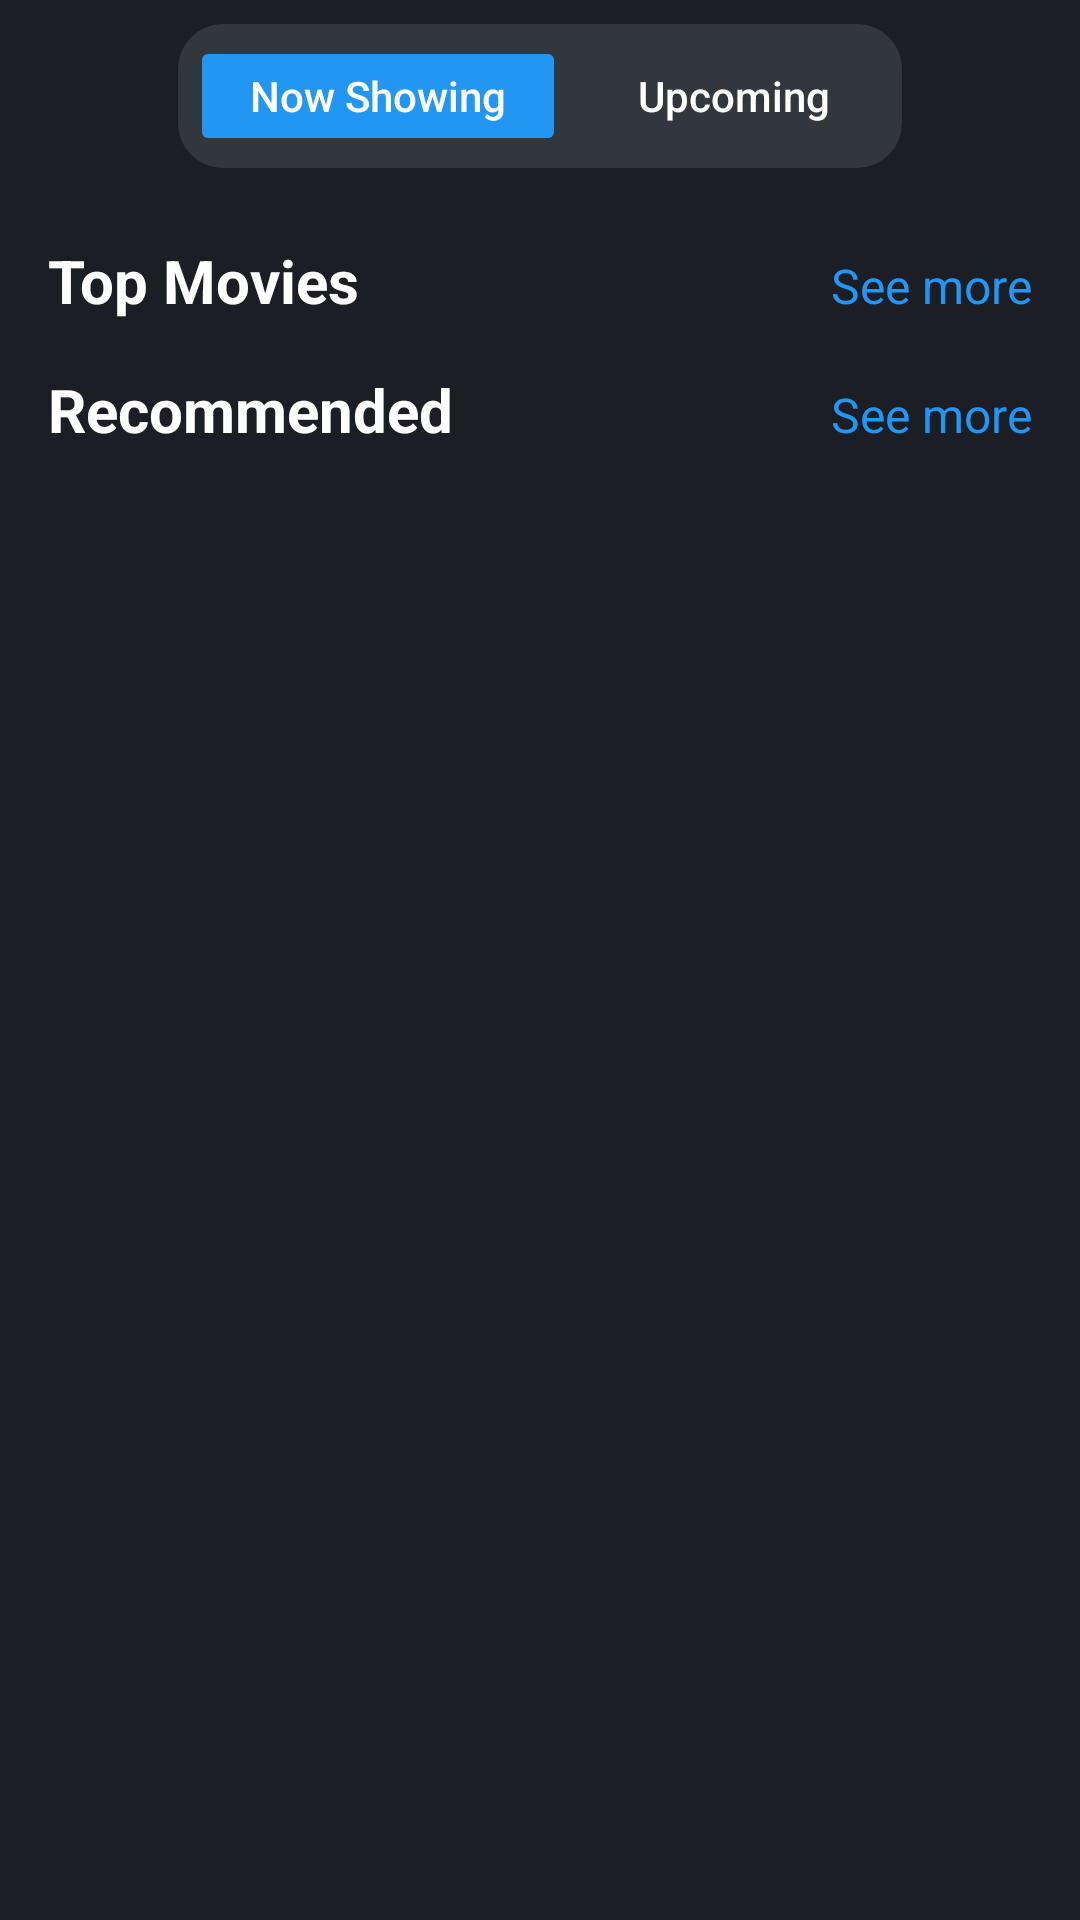

Produce the Android XML layout that renders to this screen, including the resource entries it uses.
<!-- AndroidManifest.xml: application theme AppTheme -->
<!-- res/layout/fragment_explore.xml -->
<?xml version="1.0" encoding="utf-8"?>
<androidx.constraintlayout.widget.ConstraintLayout xmlns:android="http://schemas.android.com/apk/res/android"
    xmlns:app="http://schemas.android.com/apk/res-auto"
    xmlns:tools="http://schemas.android.com/tools"
    android:id="@+id/exploreFragment"
    android:layout_width="match_parent"
    android:layout_height="match_parent"
    android:background="@color/app_color_bg"

    android:paddingTop="8dp">

    <LinearLayout
        android:id="@+id/llFilterTabs"
        android:layout_width="wrap_content"
        android:layout_height="wrap_content"
        android:background="@drawable/bg_filter_tabs"
        android:gravity="center"
        android:orientation="horizontal"
        android:padding="4dp"
        app:layout_constraintEnd_toEndOf="parent"
        app:layout_constraintStart_toStartOf="parent"
        app:layout_constraintTop_toTopOf="parent">

        <Button
            android:id="@+id/btnNowShowing"
            android:layout_width="wrap_content"
            android:layout_height="40dp"
            android:layout_marginEnd="4dp"
            android:backgroundTint="#2196F3"
            android:paddingHorizontal="20dp"
            android:stateListAnimator="@null"
            android:text="@string/txt_now_showing"
            android:textAllCaps="false"
            android:textColor="#FFFFFF"
            android:textSize="14sp"
            app:cornerRadius="12dp" />

        <Button
            android:id="@+id/btnUpcoming"
            android:layout_width="wrap_content"
            android:layout_height="40dp"
            android:backgroundTint="@color/transparent"
            android:paddingHorizontal="20dp"
            android:stateListAnimator="@null"
            android:text="@string/txt_upcoming"
            android:textAllCaps="false"
            android:textColor="#FFFFFF"
            android:textSize="14sp"
            app:cornerRadius="12dp" />
    </LinearLayout>

    <TextView
        android:id="@+id/tvTopMoviesTitle"
        android:layout_width="wrap_content"
        android:layout_height="wrap_content"
        android:layout_marginStart="16dp"
        android:layout_marginTop="24dp"
        android:text="@string/txt_top_movie"
        android:textColor="#FFFFFF"
        android:textSize="20sp"
        android:textStyle="bold"
        app:layout_constraintStart_toStartOf="parent"
        app:layout_constraintTop_toBottomOf="@id/llFilterTabs" />

    <TextView
        android:id="@+id/tvTopMoviesSeeMore"
        android:layout_width="wrap_content"
        android:layout_height="wrap_content"
        android:layout_marginEnd="16dp"
        android:text="@string/txt_see_more"
        android:textColor="#2196F3"
        android:textSize="16sp"
        app:layout_constraintBaseline_toBaselineOf="@id/tvTopMoviesTitle"
        app:layout_constraintEnd_toEndOf="parent" />

    <androidx.recyclerview.widget.RecyclerView
        android:id="@+id/rvTopMovies"
        android:layout_width="match_parent"
        android:layout_height="wrap_content"
        android:layout_marginTop="8dp"
        android:orientation="horizontal"
        android:paddingStart="16dp"
        android:paddingEnd="16dp"
        app:layoutManager="androidx.recyclerview.widget.LinearLayoutManager"
        app:layout_constraintBottom_toTopOf="@+id/tvRecommendedTitle"
        app:layout_constraintEnd_toEndOf="parent"
        app:layout_constraintStart_toStartOf="parent"
        app:layout_constraintTop_toBottomOf="@id/tvTopMoviesTitle"
        tools:listitem="@layout/item_movie_horizontal" />

    <TextView
        android:id="@+id/tvRecommendedTitle"
        android:layout_width="wrap_content"
        android:layout_height="wrap_content"
        android:layout_marginStart="16dp"
        android:layout_marginTop="8dp"
        android:text="@string/txt_recommended"
        android:textColor="#FFFFFF"
        android:textSize="20sp"
        android:textStyle="bold"
        app:layout_constraintStart_toStartOf="parent"
        app:layout_constraintTop_toBottomOf="@id/rvTopMovies" />

    <TextView
        android:id="@+id/tvRecommendedSeeMore"
        android:layout_width="wrap_content"
        android:layout_height="wrap_content"
        android:layout_marginEnd="16dp"
        android:text="@string/txt_see_more"
        android:textColor="#2196F3"
        android:textSize="16sp"
        app:layout_constraintBaseline_toBaselineOf="@id/tvRecommendedTitle"
        app:layout_constraintEnd_toEndOf="parent" />

    <androidx.recyclerview.widget.RecyclerView
        android:id="@+id/rvRecommended"
        android:layout_width="match_parent"
        android:layout_height="wrap_content"
        android:layout_marginTop="16dp"
        android:layout_marginBottom="16dp"
        android:orientation="horizontal"
        android:paddingStart="16dp"
        android:paddingEnd="16dp"
        app:layoutManager="androidx.recyclerview.widget.LinearLayoutManager"
        app:layout_constraintBottom_toBottomOf="parent"
        app:layout_constraintEnd_toEndOf="parent"
        app:layout_constraintHorizontal_bias="0.0"
        app:layout_constraintStart_toStartOf="parent"
        app:layout_constraintTop_toBottomOf="@id/tvRecommendedTitle"
        app:layout_constraintVertical_bias="0.298"
        tools:listitem="@layout/item_movie_horizontal" />

</androidx.constraintlayout.widget.ConstraintLayout>
<!-- res/layout/item_movie_horizontal.xml (included above) -->
<androidx.constraintlayout.widget.ConstraintLayout xmlns:android="http://schemas.android.com/apk/res/android"
    xmlns:app="http://schemas.android.com/apk/res-auto"
    android:layout_width="170dp"
    android:layout_height="wrap_content"
    android:layout_marginEnd="16dp">

    
    <ImageView
        android:id="@+id/img_movie_poster"
        android:layout_width="0dp"
        android:layout_height="230dp"
        android:background="@drawable/bg_border"
        android:scaleType="centerCrop"
        android:src="@drawable/sample_movie"
        app:layout_constraintEnd_toEndOf="parent"
        app:layout_constraintStart_toStartOf="parent"
        app:layout_constraintTop_toTopOf="parent" />

    
    <TextView
        android:id="@+id/tv_movie_title"
        android:layout_width="wrap_content"
        android:layout_height="wrap_content"
        android:layout_marginTop="4dp"
        android:text="@string/txt_movie_title"
        android:textColor="#FFFFFF"
        android:textSize="14sp"
        app:layout_constraintStart_toStartOf="@id/img_movie_poster"
        app:layout_constraintTop_toBottomOf="@id/img_movie_poster" />

    
    <TextView
        android:id="@+id/tv_movie_rating"
        android:layout_width="wrap_content"
        android:layout_height="wrap_content"
        android:layout_marginTop="2dp"
        android:text="@string/txt_rating_sample"
        android:textColor="#FFFF00"
        app:layout_constraintStart_toStartOf="@id/img_movie_poster"
        app:layout_constraintTop_toBottomOf="@id/tv_movie_title" />

</androidx.constraintlayout.widget.ConstraintLayout>
<!-- resources referenced by this layout -->
<resources>
  <color name="app_color_bg">#1B1E25</color>
  <color name="transparent">#00FFFFFF</color>
  <!-- drawable bg_border (drawable) -->
  <shape xmlns:android="http://schemas.android.com/apk/res/android"
              android:shape="rectangle">
         <corners android:radius="20dp"/>
  
          </shape>
  <!-- drawable bg_filter_tabs (drawable) -->
  <?xml version="1.0" encoding="utf-8"?>
  <shape xmlns:android="http://schemas.android.com/apk/res/android"
      android:shape="rectangle">
      <solid android:color="#32363D" />
      <corners android:radius="15dp" />
  </shape>
  <!-- drawable sample_movie: png bitmap (drawable, 165033 bytes) -->
  <string name="txt_movie_title">Movie Title</string>
  <string name="txt_now_showing">Now Showing</string>
  <string name="txt_rating_sample">★★★★☆</string>
  <string name="txt_recommended">Recommended</string>
  <string name="txt_see_more">See more</string>
  <string name="txt_top_movie">Top Movies</string>
  <string name="txt_upcoming">Upcoming</string>
  <style name="AppTheme" parent="Theme.MaterialComponents.DayNight.NoActionBar">
          
          <item name="android:statusBarColor">@android:color/transparent</item>
          <item name="android:windowDrawsSystemBarBackgrounds">true</item>
  
          
          <item name="android:windowLightStatusBar">true</item>
      </style>
</resources>
